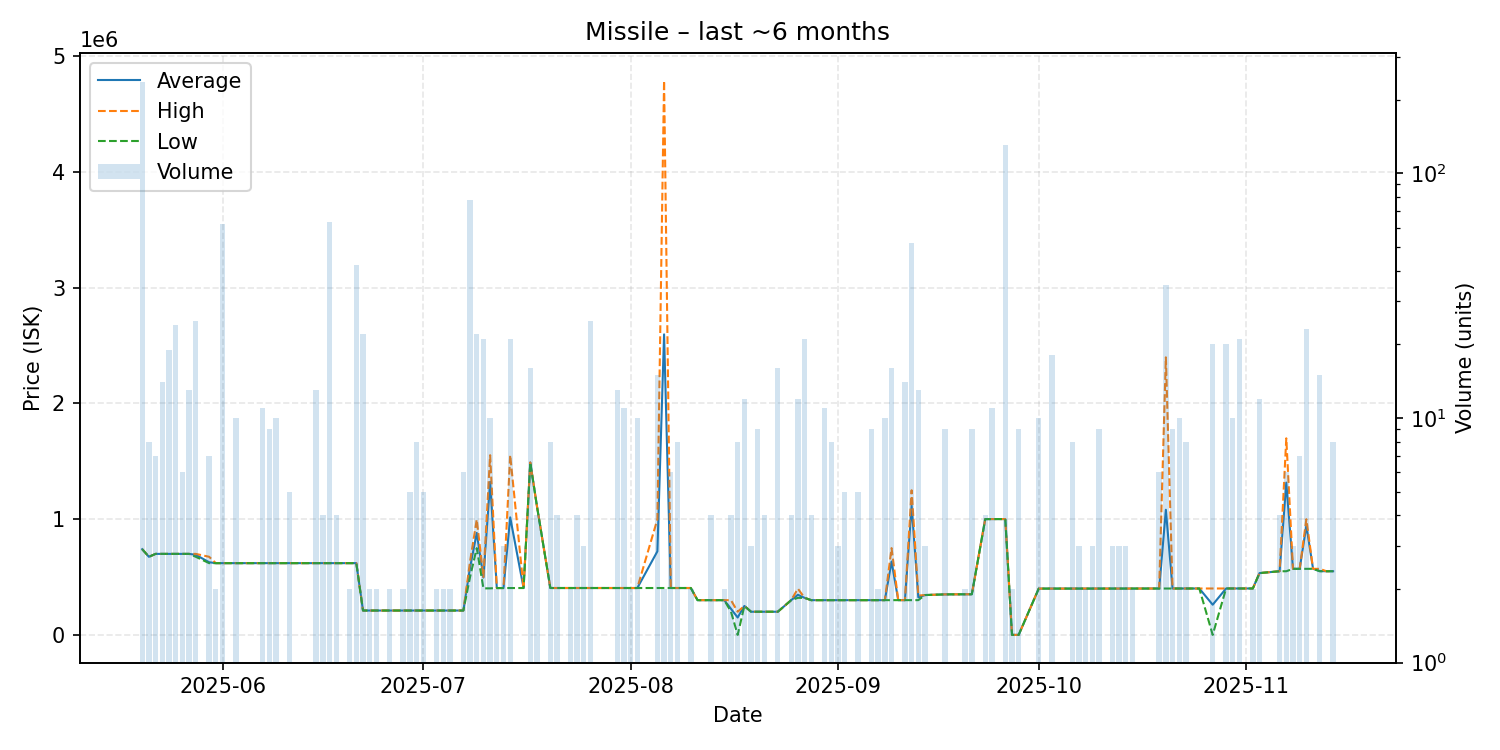

Data behind this chart, as committed beside it:
date, average, highest, lowest, order_count, volume
2025-05-20, 740500, 740500, 740500, 5, 236
2025-05-21, 675000, 675000, 675000, 1, 8
2025-05-22, 700000, 700000, 700000, 1, 7
2025-05-23, 700000, 700000, 700000, 2, 14
2025-05-24, 700000, 700000, 700000, 3, 19
2025-05-25, 700000, 700000, 700000, 4, 24
2025-05-26, 700000, 700000, 700000, 3, 6
2025-05-27, 700000, 700000, 700000, 3, 13
2025-05-28, 692000, 700000, 675000, 3, 25
2025-05-30, 627857, 675000, 620000, 3, 7
2025-05-31, 620000, 620000, 620000, 1, 2
2025-06-01, 620000, 620000, 620000, 5, 62
2025-06-02, 620000, 620000, 620000, 1, 1
2025-06-03, 620000, 620000, 620000, 1, 10
2025-06-05, 620000, 620000, 620000, 1, 1
2025-06-06, 620000, 620000, 620000, 1, 1
2025-06-07, 620100, 620100, 620100, 2, 11
2025-06-08, 620100, 620100, 620100, 2, 9
2025-06-09, 620100, 620100, 620100, 1, 10
2025-06-10, 620100, 620100, 620100, 1, 1
2025-06-11, 620100, 620100, 620100, 3, 5
2025-06-12, 620100, 620100, 620100, 1, 1
2025-06-14, 620100, 620100, 620100, 1, 1
2025-06-15, 620100, 620100, 620100, 4, 13
2025-06-16, 620100, 620100, 620100, 2, 4
2025-06-17, 620100, 620100, 620100, 6, 63
2025-06-18, 620100, 620100, 620100, 1, 4
2025-06-19, 620100, 620100, 620100, 1, 1
2025-06-20, 620100, 620100, 620100, 1, 2
2025-06-21, 620060, 620100, 620000, 4, 42
2025-06-22, 210400, 210400, 210400, 4, 22
2025-06-23, 210400, 210400, 210400, 1, 2
2025-06-24, 210400, 210400, 210400, 1, 2
2025-06-26, 210400, 210400, 210400, 1, 2
2025-06-28, 210400, 210400, 210400, 1, 2
2025-06-29, 210400, 210400, 210400, 1, 5
2025-06-30, 210400, 210400, 210400, 1, 8
2025-07-01, 210400, 210400, 210400, 3, 5
2025-07-02, 210400, 210400, 210400, 1, 1
2025-07-03, 210400, 210400, 210400, 1, 2
2025-07-04, 210400, 210400, 210400, 1, 2
2025-07-05, 210400, 210400, 210400, 1, 2
2025-07-07, 210400, 210400, 210400, 4, 6
2025-07-08, 581388, 633900, 500000, 9, 78
2025-07-09, 881523, 997000, 750000, 6, 22
2025-07-10, 495333, 500000, 402000, 8, 21
2025-07-11, 1322820, 1553000, 402100, 2, 10
2025-07-12, 404800, 404800, 404800, 2, 2
2025-07-13, 404800, 404800, 404800, 2, 3
2025-07-14, 1015619, 1554000, 404800, 8, 21
2025-07-16, 404900, 404900, 404900, 1, 1
2025-07-17, 1490000, 1490000, 1490000, 1, 16
2025-07-18, 1112000, 1112000, 1112000, 1, 4
2025-07-20, 405100, 405100, 405100, 2, 8
2025-07-21, 405050, 405100, 405000, 2, 4
2025-07-23, 405000, 405000, 405000, 1, 2
2025-07-24, 405000, 405000, 405000, 3, 4
2025-07-25, 405000, 405000, 405000, 2, 3
2025-07-26, 405096, 405100, 405000, 6, 25
2025-07-28, 405100, 405100, 405100, 1, 1
... 85 more rows
